Run: headless pygame with SDL's dummy video driver; simulated clock (each Clock.tick advances the game by its frame time, no real sleeping); random seed 0; keys injected as events and as key.get_pressed() state; no mouse input.
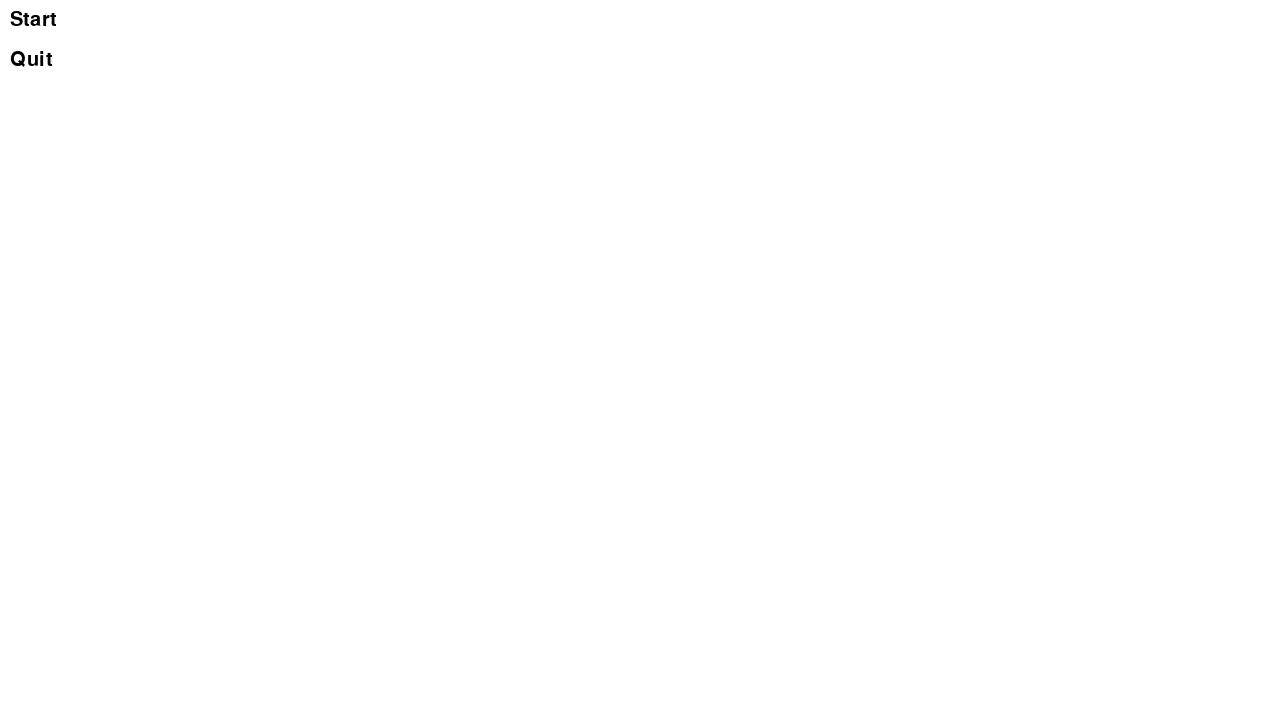
Frame 1 of 4 · flips 1–60 · no input
Frame 2 of 4 · flips 61–180 · tapped SPACE, RETURN · held RIGHT (→), D · screen unchanged from frame 1, image omitted
Frame 3 of 4 · flips 181–300 · held DOWN (↓), S · screen unchanged from frame 2, image omitted
Frame 4 of 4 · flips 301–420 · held LEFT (←), A, UP (↑), W · screen unchanged from frame 3, image omitted

The pygame program that drew these frames:

import pygame
pygame.init()
pygame.font.init()
pygame.display.set_caption("The Binding of Python")
screen = pygame.display.set_mode([1280, 720])
scene = 0
running = True
pygame.time.Clock().tick(60)
def draw_button(button_color, button_rect, button_text, font, text_color):
    pygame.draw.rect(screen, button_color, button_rect, border_radius=10)
    

    pygame.draw.rect(screen, (0, 100, 0), button_rect, 3, border_radius=10)
    

    text_surf = font.render(button_text, True, text_color)
    text_rect = text_surf.get_rect(center=button_rect.center)
    screen.blit(text_surf, text_rect)

while running:
    for event in pygame.event.get():
        if event.type == pygame.QUIT:
            running = False
    if scene == 0:
        menu_font = pygame.font.SysFont('Arial', 30);
        screen.fill((255, 255, 255))
        start_button = menu_font.render("Start", True, (0, 0, 0))

        screen.blit(start_button, (10, 10))

        quit_button = menu_font.render("Quit", True, (0, 0, 0))
        screen.blit(quit_button, (10, 50))
    pygame.display.flip()
pygame.quit()
